Run: headless pygame with SDL's dummy video driver; simulated clock (each Clock.tick advances the game by its frame time, no real sleeping); random seed 0; keys injected as events and as key.get_pressed() state; no mouse input.
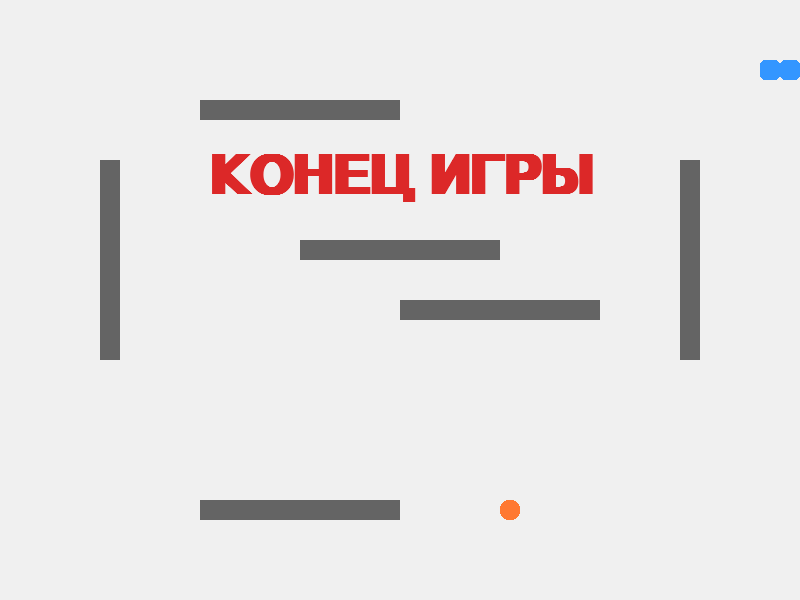
Frame 1 of 1 · flips 1–60 · no input (game ended)

The pygame program that drew these frames:

import pygame
import sys
import time
import random

# Инициализация Pygame
pygame.init()

# Размеры экрана
screen_width = 800
screen_height = 600
screen = pygame.display.set_mode((screen_width, screen_height))

# Название окна
pygame.display.set_caption('Змейка | Flat & Clean')

# Цвета (Новая палитра)
background_color = (240, 240, 240)      # Светло-серый фон
snake_color = (50, 150, 255)           # Синий
snake_head_color = (40, 120, 220)       # Темно-синий для головы
food_color = (255, 120, 50)            # Оранжевый
obstacle_color = (100, 100, 100)        # Серый для препятствий
text_color = (20, 20, 20)              # Почти черный текст
red = (220, 40, 40)                    # Красный для Game Over

# Параметры
block_size = 20
initial_speed = 8
snake_speed = initial_speed

# Параметры змейки
snake_pos = [100, 60]
snake_body = [[100, 60], [80, 60], [60, 60]]
direction = 'RIGHT'
change_to = direction

# Препятствия
obstacles = [
    # Исходные препятствия
    pygame.Rect(200, 100, 200, block_size),
    pygame.Rect(400, 300, 200, block_size),
    pygame.Rect(200, 500, 200, block_size),
    # Новыt препятствия
    pygame.Rect(100, 160, block_size, 200), # Вертикальная стена слева
    pygame.Rect(680, 160, block_size, 200), # Вертикальная стена справа
    pygame.Rect(300, 240, 200, block_size)  # Горизонтальная стена в центре
]

# Счет
score = 0

# Функция спавна еды
def spawn_food():
    while True:
        pos = [random.randrange(1, (screen_width//block_size)) * block_size,
               random.randrange(1, (screen_height//block_size)) * block_size]
        food_rect = pygame.Rect(pos[0], pos[1], block_size, block_size)
        if any(obs.colliderect(food_rect) for obs in obstacles) or any(block == pos for block in snake_body):
            continue
        return pos

# Параметры еды
food_pos = spawn_food()

# Функция отображения счета
def show_score():
    # Используем None, чтобы выбрать системный шрифт по умолчанию
    score_font = pygame.font.SysFont(None, 30)
    score_surface = score_font.render(f'Счет: {score} | Скорость: {snake_speed}', True, text_color)
    score_rect = score_surface.get_rect()
    score_rect.topleft = (10, 10)
    screen.blit(score_surface, score_rect)

# Функция завершения игры
def game_over():
    # Используем None, чтобы выбрать системный шрифт по умолчанию
    my_font = pygame.font.SysFont(None, 80, bold=True)
    game_over_surface = my_font.render('КОНЕЦ ИГРЫ', True, red)
    game_over_rect = game_over_surface.get_rect()
    game_over_rect.midtop = (screen_width/2, screen_height/4)
    screen.blit(game_over_surface, game_over_rect)
    pygame.display.flip()
    time.sleep(3)
    pygame.quit()
    sys.exit()

# Игровой таймер
clock = pygame.time.Clock()

# Основной игровой цикл
while True:
    for event in pygame.event.get():
        if event.type == pygame.QUIT:
            pygame.quit()
            sys.exit()
        elif event.type == pygame.KEYDOWN:
            if event.key == pygame.K_UP and direction != 'DOWN':
                change_to = 'UP'
            if event.key == pygame.K_DOWN and direction != 'UP':
                change_to = 'DOWN'
            if event.key == pygame.K_LEFT and direction != 'RIGHT':
                change_to = 'LEFT'
            if event.key == pygame.K_RIGHT and direction != 'LEFT':
                change_to = 'RIGHT'

    direction = change_to

    if direction == 'UP': snake_pos[1] -= block_size
    if direction == 'DOWN': snake_pos[1] += block_size
    if direction == 'LEFT': snake_pos[0] -= block_size
    if direction == 'RIGHT': snake_pos[0] += block_size

    snake_body.insert(0, list(snake_pos))
    if snake_pos[0] == food_pos[0] and snake_pos[1] == food_pos[1]:
        score += 1
        if score % 3 == 0:
            snake_speed += 1
        food_pos = spawn_food()
    else:
        snake_body.pop()

    screen.fill(background_color)

    # Отрисовка змейки, еды, препятствий
    for i, pos in enumerate(snake_body):
        rect = pygame.Rect(pos[0], pos[1], block_size, block_size)
        color = snake_head_color if i == 0 else snake_color
        pygame.draw.rect(screen, color, rect, border_radius=5)

    food_rect = pygame.Rect(food_pos[0], food_pos[1], block_size, block_size)
    pygame.draw.rect(screen, food_color, food_rect, border_radius=8)

    for obs in obstacles:
        pygame.draw.rect(screen, obstacle_color, obs)

    # Проверка на столкновения
    if not (0 <= snake_pos[0] < screen_width and 0 <= snake_pos[1] < screen_height):
        game_over()
    if any(block == snake_pos for block in snake_body[1:]):
        game_over()
    if any(obs.collidepoint(snake_pos[0], snake_pos[1]) for obs in obstacles):
        game_over()

    show_score()
    pygame.display.flip()
    clock.tick(snake_speed)
